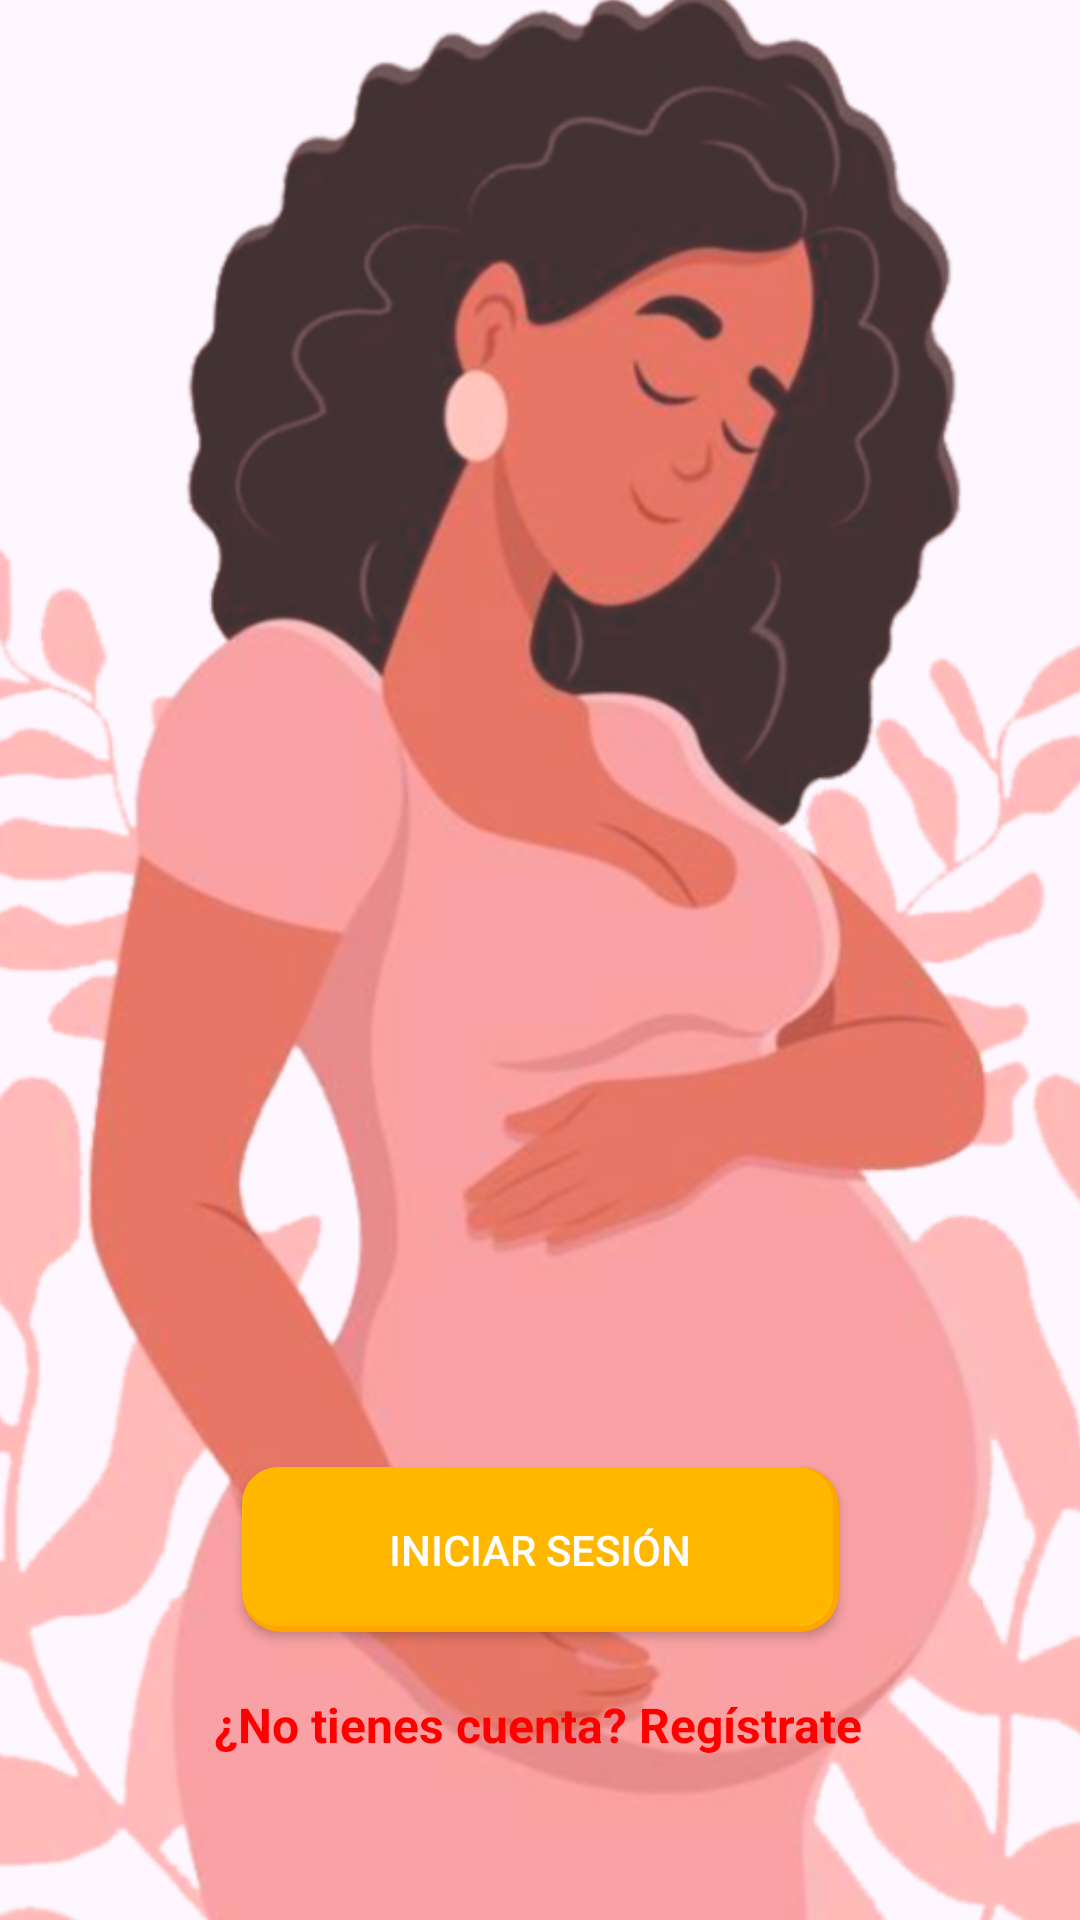

This screen was rendered from an Android layout file. Write that file and the resources it references.
<!-- AndroidManifest.xml: application theme Theme.Arrullapp -->
<!-- res/layout/activity_main.xml -->
<?xml version="1.0" encoding="utf-8"?>
<androidx.constraintlayout.widget.ConstraintLayout xmlns:android="http://schemas.android.com/apk/res/android"
    xmlns:app="http://schemas.android.com/apk/res-auto"
    xmlns:tools="http://schemas.android.com/tools"
    android:layout_width="match_parent"
    android:layout_height="match_parent"
    android:background="@drawable/background_image">

    <include
        layout="@layout/navbar"
        android:visibility="gone"
        app:layout_constraintEnd_toEndOf="parent"
        app:layout_constraintStart_toStartOf="parent"
        app:layout_constraintTop_toTopOf="parent" />

    <ImageView
        android:id="@+id/backgroundImage"
        android:layout_width="500dp"
        android:layout_height="700dp"
        android:alpha="0.8"
        android:scaleType="centerCrop"
        android:src="@drawable/prinarrullapp"
        app:layout_constraintBottom_toBottomOf="parent"
        app:layout_constraintEnd_toEndOf="parent"
        app:layout_constraintStart_toStartOf="parent"
        app:layout_constraintTop_toTopOf="parent"
        app:layout_constraintVertical_bias="0.188" />


    <Button
        android:id="@+id/btnGoToLogin"
        android:layout_width="199dp"
        android:layout_height="55dp"
        android:layout_marginBottom="96dp"
        android:background="@drawable/button_selector_inic"
        android:clickable="true"
        android:focusable="true"
        android:text="Iniciar Sesión"
        android:textColor="#FFFFFF"
        app:layout_constraintBottom_toBottomOf="parent"
        app:layout_constraintEnd_toEndOf="parent"
        app:layout_constraintStart_toStartOf="parent" />

    <TextView
        android:id="@+id/tvRegisterLink"
        android:layout_width="wrap_content"
        android:layout_height="wrap_content"
        android:clickable="true"
        android:focusable="true"
        android:padding="16dp"
        android:text="¿No tienes cuenta? Regístrate"
        android:textColor="#FF0000"
        android:textSize="16sp"
        android:textStyle="bold"
        app:layout_constraintBottom_toBottomOf="parent"
        app:layout_constraintEnd_toEndOf="parent"
        app:layout_constraintHorizontal_bias="0.496"
        app:layout_constraintStart_toStartOf="parent"
        app:layout_constraintTop_toBottomOf="@id/btnGoToLogin"
        app:layout_constraintVertical_bias="0.095" />


</androidx.constraintlayout.widget.ConstraintLayout>
<!-- res/layout/navbar.xml (included above) -->
<?xml version="1.0" encoding="utf-8"?>
<RelativeLayout xmlns:android="http://schemas.android.com/apk/res/android"
    android:layout_width="match_parent"
    android:layout_height="wrap_content"
    android:background="#FFD700"
    android:padding="16dp">



<Button
android:id="@+id/navbar_button"
android:layout_width="wrap_content"
android:layout_height="wrap_content"
android:text="Nuevo"
android:backgroundTint="@android:color/holo_blue_light"
    android:textColor="@android:color/white"
    android:layout_alignParentEnd="true"
    android:layout_centerVertical="true"
    android:elevation="4dp"
    android:visibility="gone" />
    </RelativeLayout>
<!-- resources referenced by this layout -->
<resources>
  <!-- drawable background_image (drawable) -->
  <bitmap xmlns:android="http://schemas.android.com/apk/res/android"
      android:src="@drawable/fondoamarillodegradado"
      android:tileMode="disabled"
      android:gravity="fill" />
  <!-- drawable button_selector_inic (drawable) -->
  <?xml version="1.0" encoding="utf-8"?>
  <selector xmlns:android="http://schemas.android.com/apk/res/android">
      <item android:state_pressed="true">
          <layer-list>
              <item>
                  <shape android:shape="rectangle">
                      <corners android:radius="12dp" />
                      <gradient
                          android:startColor="#FFC700"
                          android:endColor="#FFD700"
                          android:angle="45" />
                      <stroke
                          android:width="2dp"
                          android:color="#FFA500" />
                  </shape>
              </item>
              <item android:bottom="2dp" android:right="2dp">
                  <shape android:shape="rectangle">
                      <corners android:radius="12dp" />
                      <solid android:color="#FFA500" />
                  </shape>
              </item>
          </layer-list>
      </item>
      <item>
          <layer-list>
              <item>
                  <shape android:shape="rectangle">
                      <corners android:radius="12dp" />
                      <gradient
                          android:startColor="#FFD700"
                          android:endColor="#FFC700"
                          android:angle="45" />
                      <stroke
                          android:width="2dp"
                          android:color="#FFA500" />
                  </shape>
              </item>
              <item android:bottom="2dp" android:right="2dp">
                  <shape android:shape="rectangle">
                      <corners android:radius="12dp" />
                      <solid android:color="#FFB700" />
                  </shape>
              </item>
          </layer-list>
      </item>
  </selector>
  <!-- drawable prinarrullapp: png bitmap (drawable, 411386 bytes) -->
  <style name="Theme.Arrullapp" parent="Base.Theme.Arrullapp" />
  <style name="Base.Theme.Arrullapp" parent="Theme.Material3.DayNight.NoActionBar">
          
          
      </style>
</resources>
